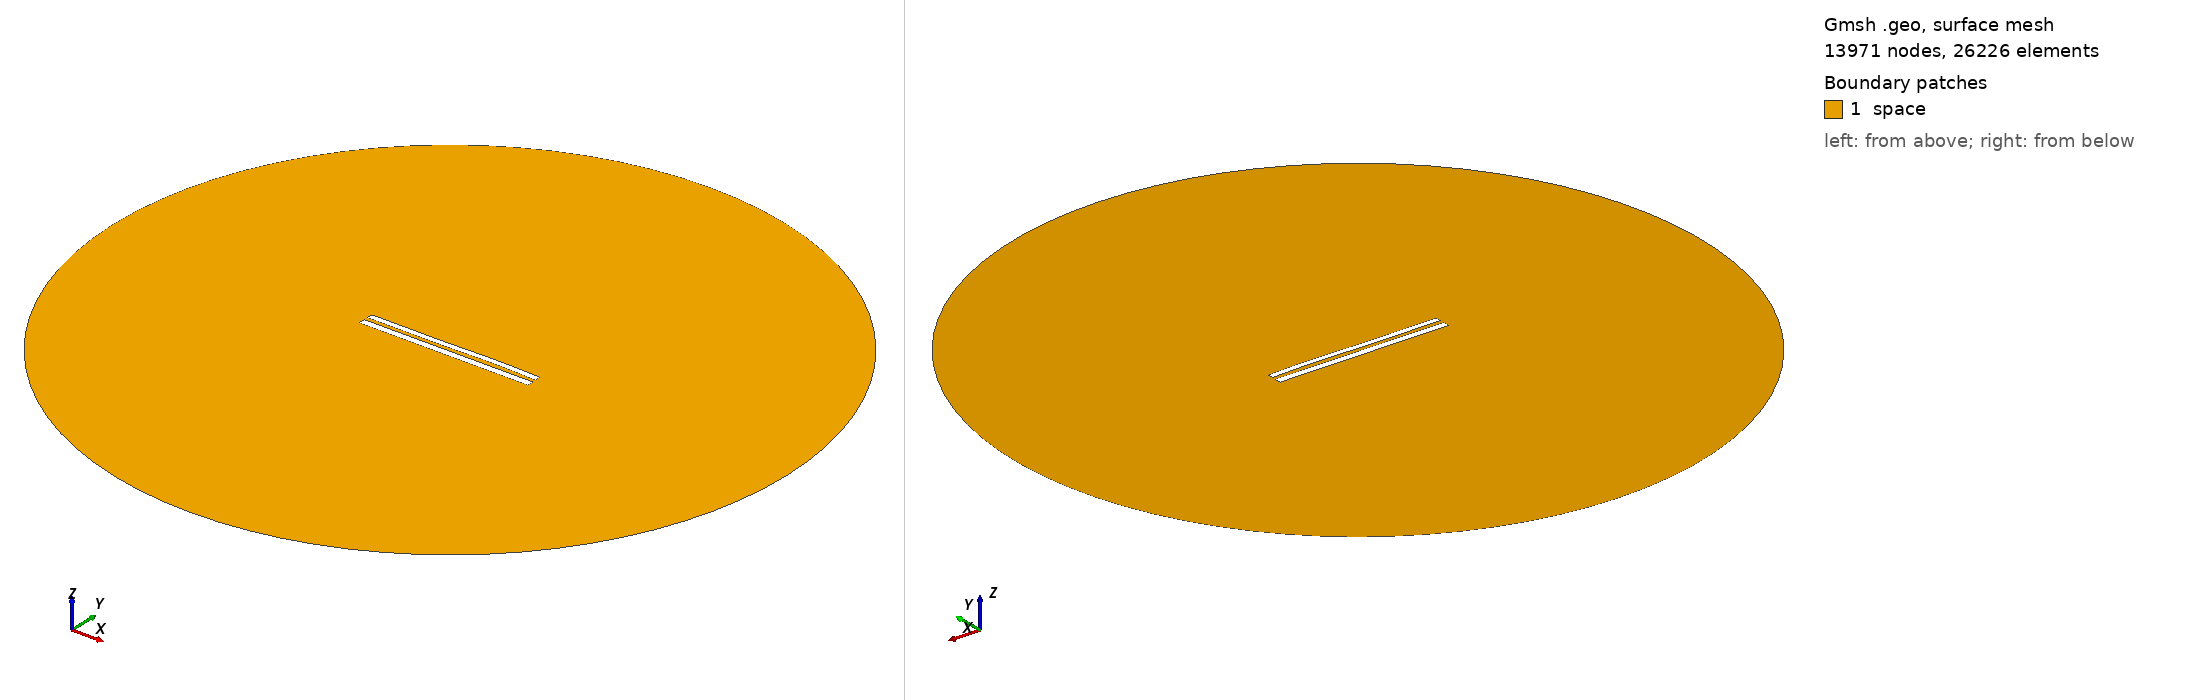

Gmsh geometry script, surface-meshed: 13971 nodes, 26226 surface elements. Boundary patches (legend numbers): 1 space. Left view from above one corner, right view from below the opposite corner. Legend entries are the model's physical surfaces. The drawing asked Gmsh for element sizes between 1% and 20% of the model's largest extent; the script's own settings can give other sizes.

=== 8704.geo (drawn) ===
//---------------------------------------
// Geometry kernel
//---------------------------------------

SetFactory("OpenCASCADE");



//---------------------------------------
// Parameters of the geometry
//---------------------------------------

// Overetch of the upper plate
overetch = 0.25;

// Distance between the plates
distance = 2.25;

// Discretization over the x axis (for the deformation)
nx = 50; 

// Length of the plate
L = 100 - overetch; 

// Number of modes
n = 4; 

// 1st mode coefficient
coeff(1) = 0.15;
beta(1) = 0.596864 * 3.1415926535 / L;

// 2nd mode coefficient
coeff(2) = 0.07499999999999998;
beta(2) = 1.49418 * 3.1415926535 / L;

// 3rd mode coefficient
coeff(3) = -0.15;
beta(3) = 2.50025 * 3.1415926535 / L;

// 4th mode coefficient
coeff(4) = 0.07499999999999998;
beta(4) = 3.49999 * 3.1415926535 / L;



//---------------------------------------
// Upper plate (deformed rectangle)
//---------------------------------------

// Coordiantes of the upper plate
xmin = -50;
xmax = 50 - overetch;

// Height of the upper plate
yheight = 4 - 2 * overetch;

// Indexes of the points
UpperID[] = {};
LowerID[] = {};
LeftID[] = {};
RightID[] = {};

// Point index
p = 1;

// Horizontal edges
For i In {1:nx}
    x = xmin + (i-1)*(xmax - xmin)/(nx-1);

    y_bottom = distance / 2 + overetch;
    For j In {1:n}
        C = (Cosh(beta(j)*L) + Cos(beta(j)*L)) / (Sinh(beta(j)*L) + Sin(beta(j)*L));
        y_bottom  = y_bottom + coeff(j) * (Cosh(beta(j)*(x+50)) - Cos(beta(j)*(x+50)) - C * (Sinh(beta(j)*(x+50)) - Sin(beta(j)*(x+50))));
    EndFor

    y_top = y_bottom + yheight;

    Point(p) = {x, y_top, 0, 1.0};
    UpperID[i] = p;
    p = p + 1;

    Point(p) = {x, y_bottom, 0, 1.0};
    LowerID[i] = p;
    p = p + 1;
EndFor

// Create point lists
UpperPts[] = {}; LowerPts[] = {};
For i In {1:nx}
  UpperPts[] += {UpperID[i]};
  LowerPts[] += {LowerID[i]};
EndFor

// Build splines
Spline(1) = {UpperPts[]};
Spline(2) = {LowerPts[]};
Line(3) = {LowerPts[nx-1], UpperPts[nx-1]};
Line(4) = {LowerPts[0], UpperPts[0]};

// Build the plane surface
Curve Loop(1) = {2, 3, -1, -4};
Plane Surface(1) = {1};



//---------------------------------------
// Lower plate (rectangle)
//---------------------------------------

// Vertices
Point(1001) = {-50, -1, 0, 1.0};
Point(1002) = { 50, -1, 0, 1.0};
Point(1003) = { 50,  -5, 0, 1.0};
Point(1004) = {-50,  -5, 0, 1.0};

// Edges
Line(5) = {1001, 1002};
Line(6) = {1002, 1003};
Line(7) = {1003, 1004};
Line(8) = {1004, 1001};

// Plane surface
Line Loop(2) = {5, 6, 7, 8};
Plane Surface(2) = {2}; 



//---------------------------------------
// Outer (fictious) boundary
//---------------------------------------

// Points
Point(1005) = {0, 0, 0};       // Center
Point(1006) = {200, 0, 0};     // Start point
Point(1007) = {0, 200, 0};     // 90 degrees
Point(1008) = {-200, 0, 0};    // 180 degrees
Point(1009) = {0, -200, 0};    // 270 degrees

// Circle arcs (each needs start, center, end)
Circle(9) = {1006, 1005, 1007};
Circle(10) = {1007, 1005, 1008};
Circle(11) = {1008, 1005, 1009};
Circle(12) = {1009, 1005, 1006};

// Plane surface for the entire domain
Curve Loop(3) = {9, 10, 11, 12};
Surface(3) = {3};

// Subtract the plates from the whole domain to obtain the actual domain where we want to solve the equations
BooleanDifference{ Surface{3}; Delete; }{ Surface{1}; Surface{2}; Delete; }




//---------------------------------------
// Transfinite Lines/Curves
//---------------------------------------

// Set the number of points on the boundaries
r = 7;

// Plates
Transfinite Curve {1, 2} = 50*r Using Progression 1;
Transfinite Curve {3, 4} = 2*r Using Progression 1;
Transfinite Line {5, 7} = 50*r Using Progression 1;
Transfinite Line {6, 8} = 2*r Using Progression 1;

// Outer boundary
Transfinite Line {9, 10, 11, 12} = 20 Using Progression 1;



//---------------------------------------
// Physical groups
//---------------------------------------                

// Physical curves (boundaries)
Physical Line("force_segment", 10) = {2};
Physical Line("upper_plate", 11) = {1, 3, 4};
Physical Line("lower_plate", 12) = {5, 6, 7, 8};
Physical Line("boundary", 20) = {9, 10, 11, 12};

// Physical Surfaces
Physical Surface("space", 30) = {3};



//---------------------------------------
// 6. Generate the Mesh
//---------------------------------------

// 2D mesh generation
Mesh 2;
